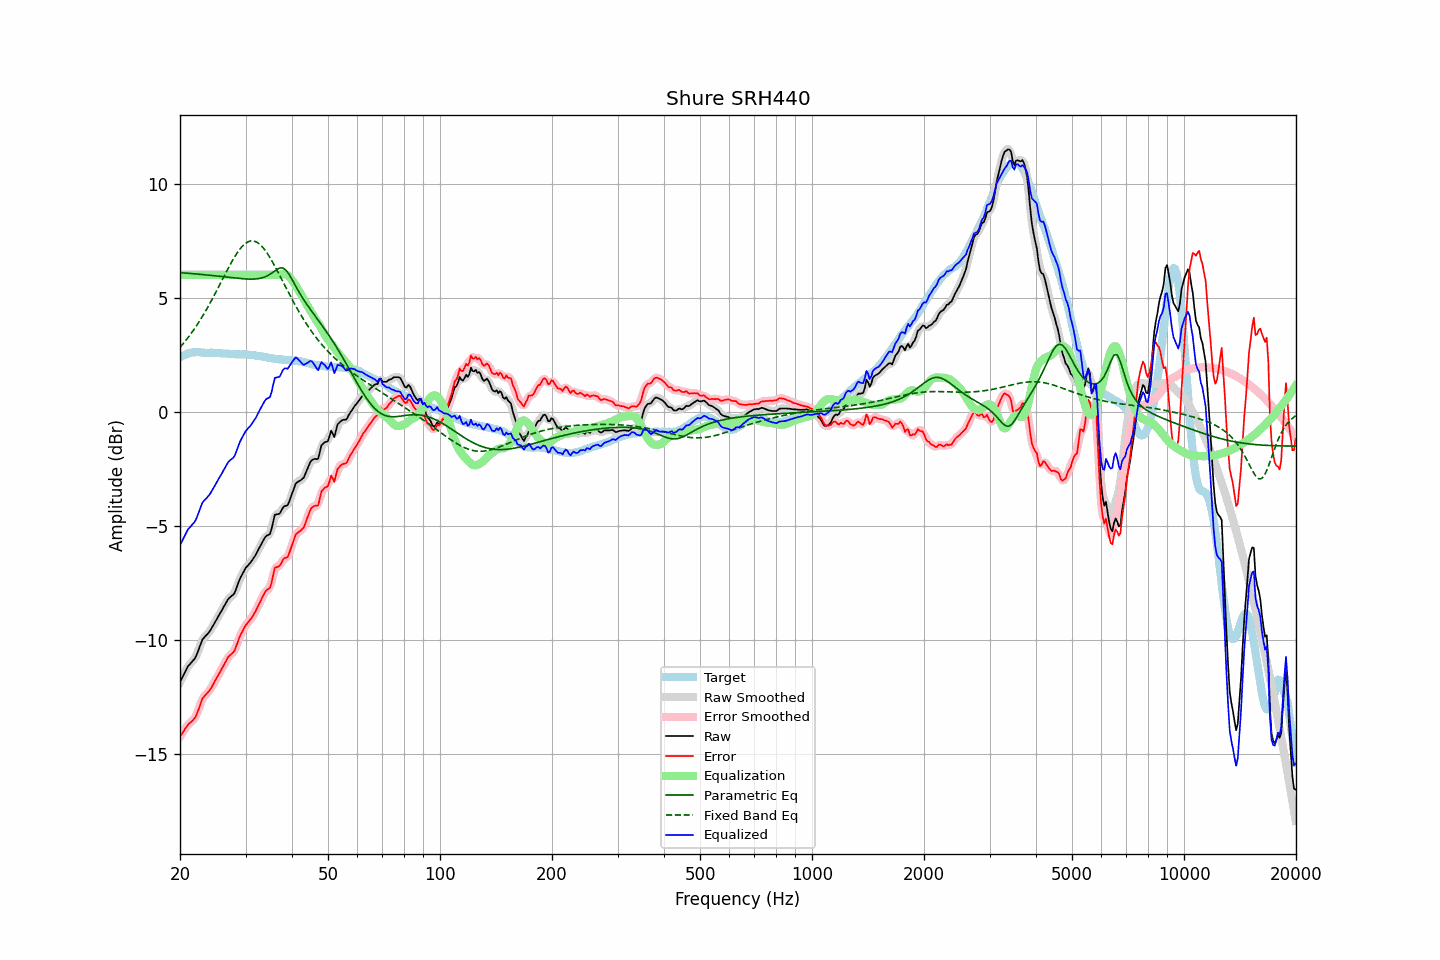

Data behind this chart, as committed beside it:
frequency, raw, error, smoothed, error_smoothed, equalization, parametric_eq, fixed_band_eq, equalized_raw, equalized_smoothed, target
20.00, -11.85, -14.23, -11.85, -14.24, 6.00, 6.10, 2.82, -5.85, -5.85, 2.39
20.20, -11.71, -14.13, -11.70, -14.13, 6.00, 6.09, 2.90, -5.71, -5.70, 2.43
20.40, -11.56, -14.03, -11.56, -14.02, 6.00, 6.09, 2.99, -5.56, -5.56, 2.47
20.61, -11.43, -13.91, -11.42, -13.91, 6.00, 6.08, 3.07, -5.43, -5.42, 2.48
20.81, -11.28, -13.81, -11.28, -13.81, 6.00, 6.08, 3.16, -5.28, -5.28, 2.53
21.02, -11.15, -13.71, -11.17, -13.72, 6.00, 6.07, 3.25, -5.15, -5.17, 2.56
21.23, -11.08, -13.65, -11.07, -13.65, 6.00, 6.06, 3.34, -5.08, -5.07, 2.57
21.44, -10.99, -13.59, -10.99, -13.59, 6.00, 6.06, 3.44, -4.99, -4.99, 2.59
21.66, -10.92, -13.52, -10.92, -13.52, 6.00, 6.05, 3.54, -4.92, -4.92, 2.60
21.87, -10.83, -13.44, -10.83, -13.43, 6.00, 6.05, 3.64, -4.83, -4.83, 2.60
22.09, -10.71, -13.33, -10.70, -13.31, 6.00, 6.04, 3.74, -4.71, -4.70, 2.61
22.31, -10.53, -13.14, -10.54, -13.15, 6.00, 6.03, 3.85, -4.53, -4.54, 2.61
22.54, -10.35, -12.96, -10.34, -12.95, 6.00, 6.03, 3.96, -4.35, -4.34, 2.61
22.76, -10.15, -12.76, -10.15, -12.76, 6.00, 6.02, 4.07, -4.15, -4.15, 2.60
22.99, -9.98, -12.57, -10.00, -12.60, 6.00, 6.01, 4.19, -3.98, -4.00, 2.59
23.22, -9.90, -12.49, -9.89, -12.48, 6.00, 6.01, 4.31, -3.90, -3.89, 2.59
23.45, -9.81, -12.40, -9.81, -12.39, 6.00, 6.00, 4.42, -3.81, -3.81, 2.58
23.69, -9.75, -12.33, -9.74, -12.33, 6.00, 5.99, 4.55, -3.75, -3.74, 2.58
23.92, -9.66, -12.24, -9.66, -12.24, 6.00, 5.99, 4.67, -3.66, -3.66, 2.58
24.16, -9.56, -12.15, -9.56, -12.15, 6.00, 5.98, 4.80, -3.56, -3.56, 2.59
24.40, -9.44, -12.03, -9.44, -12.03, 6.00, 5.97, 4.93, -3.44, -3.44, 2.59
24.65, -9.32, -11.89, -9.32, -11.90, 6.00, 5.96, 5.06, -3.32, -3.32, 2.58
24.89, -9.19, -11.77, -9.19, -11.77, 6.00, 5.96, 5.20, -3.19, -3.19, 2.58
25.14, -9.07, -11.65, -9.07, -11.65, 6.00, 5.95, 5.33, -3.07, -3.07, 2.58
25.39, -8.94, -11.52, -8.95, -11.52, 6.00, 5.94, 5.47, -2.94, -2.95, 2.58
25.65, -8.83, -11.39, -8.83, -11.39, 6.00, 5.93, 5.61, -2.83, -2.83, 2.57
25.91, -8.71, -11.26, -8.70, -11.26, 6.00, 5.93, 5.75, -2.71, -2.70, 2.55
26.16, -8.57, -11.13, -8.58, -11.13, 6.00, 5.92, 5.88, -2.57, -2.58, 2.55
26.43, -8.46, -11.01, -8.45, -11.00, 6.00, 5.91, 6.02, -2.46, -2.45, 2.55
26.69, -8.33, -10.88, -8.32, -10.87, 6.00, 5.90, 6.16, -2.33, -2.32, 2.55
26.96, -8.21, -10.75, -8.22, -10.77, 6.00, 5.89, 6.29, -2.21, -2.22, 2.54
27.23, -8.14, -10.68, -8.14, -10.68, 6.00, 5.89, 6.42, -2.14, -2.14, 2.54
27.50, -8.08, -10.62, -8.08, -10.62, 6.00, 5.88, 6.55, -2.08, -2.08, 2.54
27.77, -8.02, -10.55, -8.02, -10.55, 6.00, 5.87, 6.67, -2.02, -2.02, 2.53
28.05, -7.93, -10.46, -7.91, -10.43, 6.00, 5.86, 6.79, -1.93, -1.91, 2.53
28.33, -7.74, -10.26, -7.75, -10.27, 6.00, 5.86, 6.90, -1.74, -1.75, 2.52
28.62, -7.56, -10.07, -7.56, -10.08, 6.00, 5.85, 7.01, -1.56, -1.56, 2.52
28.90, -7.36, -9.88, -7.38, -9.89, 6.00, 5.84, 7.10, -1.36, -1.38, 2.51
29.19, -7.22, -9.73, -7.22, -9.73, 6.00, 5.84, 7.19, -1.22, -1.22, 2.51
29.48, -7.08, -9.61, -7.07, -9.59, 6.00, 5.83, 7.27, -1.08, -1.07, 2.52
29.78, -6.95, -9.46, -6.95, -9.47, 6.00, 5.82, 7.34, -0.95, -0.95, 2.51
30.08, -6.83, -9.35, -6.84, -9.35, 6.00, 5.82, 7.39, -0.83, -0.84, 2.52
30.38, -6.76, -9.26, -6.75, -9.26, 6.00, 5.82, 7.44, -0.76, -0.75, 2.50
30.68, -6.68, -9.17, -6.67, -9.17, 6.00, 5.82, 7.47, -0.68, -0.67, 2.50
30.99, -6.60, -9.08, -6.59, -9.08, 6.00, 5.81, 7.49, -0.60, -0.59, 2.49
31.30, -6.50, -8.98, -6.50, -8.98, 6.00, 5.81, 7.49, -0.50, -0.50, 2.49
31.61, -6.39, -8.87, -6.39, -8.87, 6.00, 5.82, 7.48, -0.39, -0.39, 2.48
31.93, -6.29, -8.75, -6.27, -8.74, 6.00, 5.82, 7.46, -0.29, -0.27, 2.46
32.24, -6.14, -8.59, -6.15, -8.60, 6.00, 5.83, 7.43, -0.14, -0.15, 2.45
32.57, -6.01, -8.46, -6.01, -8.46, 6.00, 5.84, 7.37, -0.01, -0.01, 2.45
32.89, -5.87, -8.31, -5.87, -8.31, 6.00, 5.85, 7.32, 0.13, 0.13, 2.44
33.22, -5.74, -8.16, -5.74, -8.16, 6.00, 5.87, 7.24, 0.26, 0.26, 2.42
33.55, -5.61, -8.03, -5.61, -8.02, 6.00, 5.89, 7.17, 0.39, 0.39, 2.41
33.89, -5.50, -7.89, -5.51, -7.90, 6.00, 5.92, 7.07, 0.50, 0.49, 2.39
34.23, -5.43, -7.82, -5.45, -7.84, 6.00, 5.95, 6.97, 0.57, 0.55, 2.39
34.57, -5.40, -7.76, -5.40, -7.77, 6.00, 5.99, 6.87, 0.60, 0.60, 2.37
34.92, -5.36, -7.71, -5.30, -7.66, 6.00, 6.03, 6.75, 0.64, 0.70, 2.36
35.27, -5.12, -7.47, -5.08, -7.43, 6.00, 6.08, 6.63, 0.88, 0.92, 2.35
35.62, -4.82, -7.15, -4.82, -7.16, 6.00, 6.13, 6.51, 1.18, 1.18, 2.33
35.97, -4.52, -6.83, -4.60, -6.93, 6.00, 6.18, 6.38, 1.48, 1.40, 2.32
... 635 more rows
